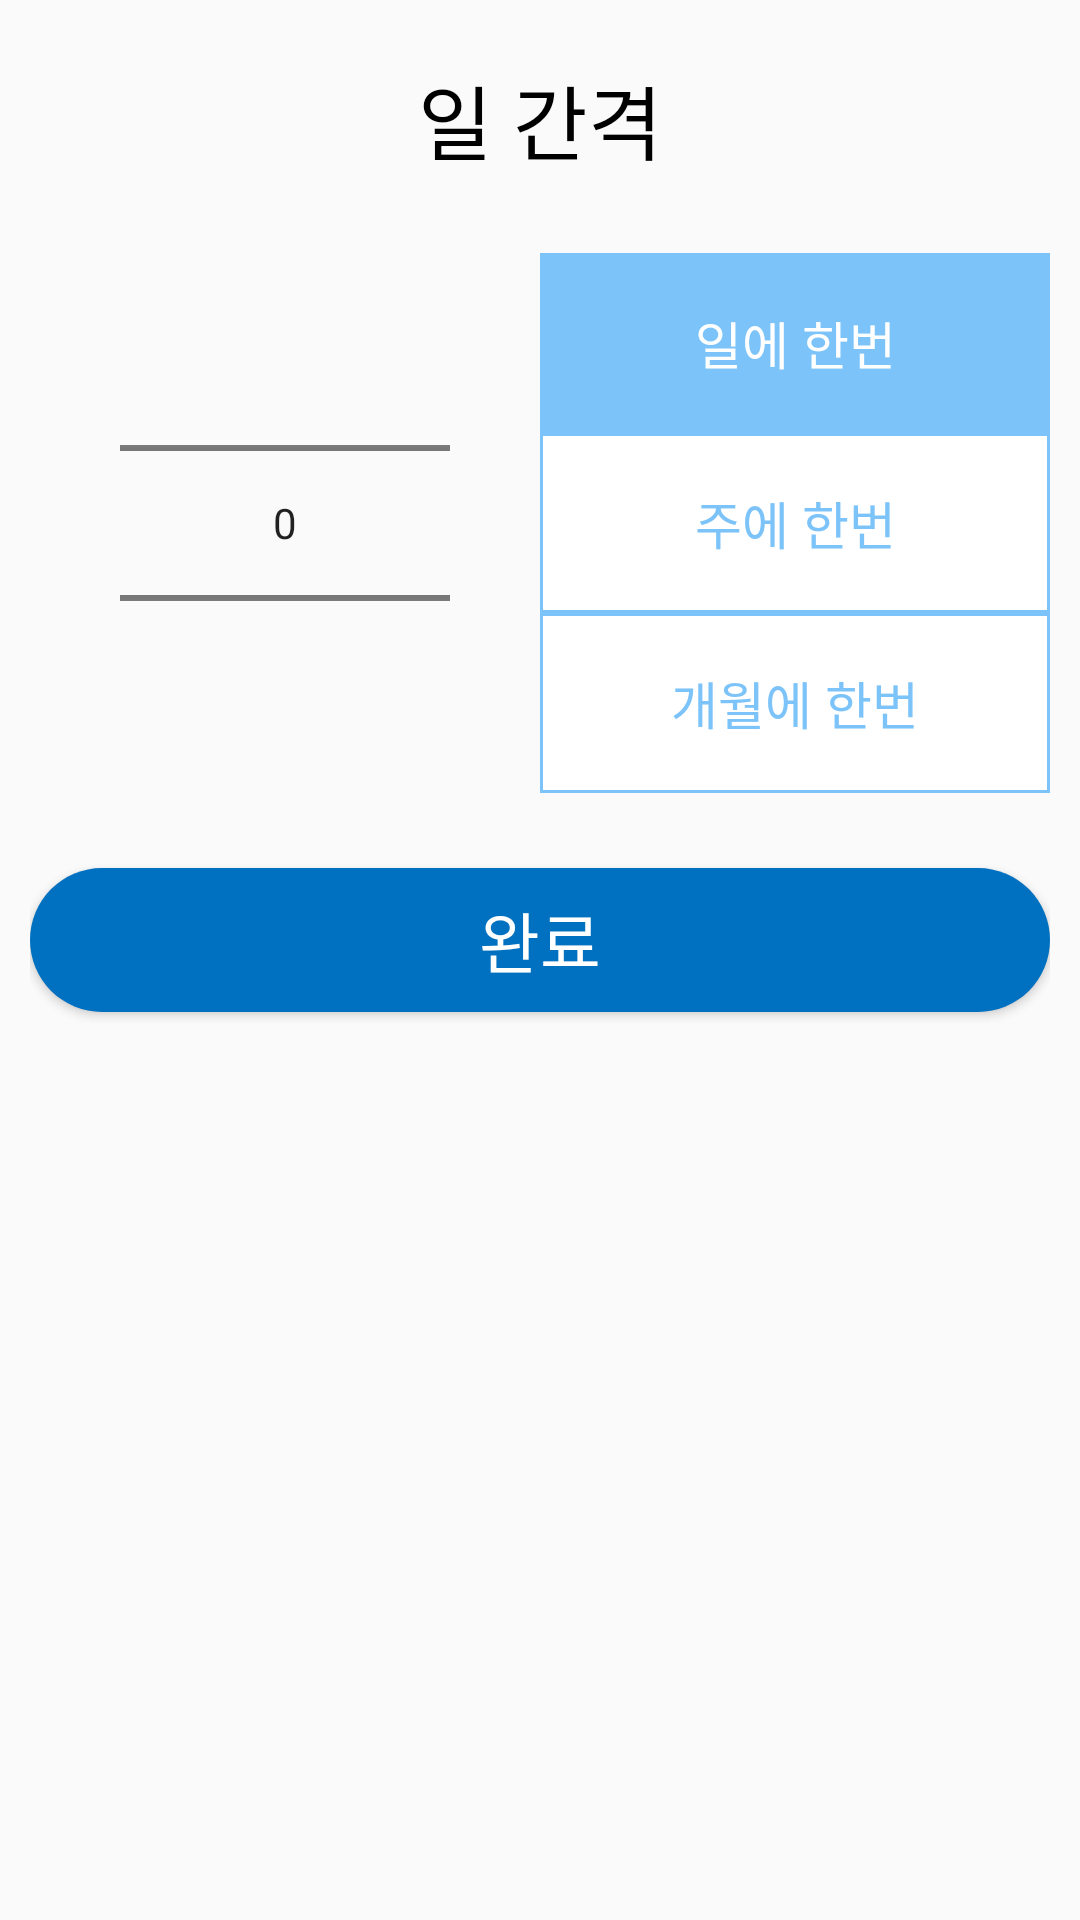

Reconstruct the res/layout file that produces this screen, plus the resources it refers to.
<!-- AndroidManifest.xml: application theme Theme.AppCompat.Light.NoActionBar -->
<!-- res/layout/custom_cyclepicker_day_dialog.xml -->
<?xml version="1.0" encoding="utf-8"?>
<LinearLayout xmlns:android="http://schemas.android.com/apk/res/android"
    android:layout_width="match_parent"
    android:layout_height="wrap_content"
    android:orientation="vertical"
    android:padding="10dp">

    <TextView
        android:id="@+id/tv_cyclepickdlg_day_header"
        style="@style/style_title_text"
        android:layout_width="match_parent"
        android:layout_height="wrap_content"
        android:layout_marginBottom="15dp"
        android:gravity="center"
        android:padding="10dp"
        android:text="일 간격" />

    <LinearLayout
        android:layout_width="match_parent"
        android:layout_height="wrap_content"
        android:orientation="horizontal">

        <NumberPicker
            android:id="@+id/np_cyclepickdlg_day_numberpicker"
            android:layout_width="match_parent"
            android:layout_height="wrap_content"
            android:layout_marginLeft="30dp"
            android:layout_marginRight="30dp"
            android:layout_weight="1" />

        <LinearLayout
            android:layout_width="match_parent"
            android:layout_height="match_parent"
            android:layout_weight="1"
            android:gravity="center"
            android:orientation="vertical">

            <TextView
                android:id="@+id/tv_cyclepickdig_day_day"
                style="@style/style_regular_button_on"
                android:layout_width="match_parent"
                android:layout_height="match_parent"
                android:layout_weight="1"
                android:gravity="center"
                android:text="일에 한번" />

            <TextView
                android:id="@+id/tv_cyclepickdig_day_week"
                style="@style/style_regular_button_off"
                android:layout_width="match_parent"
                android:layout_height="match_parent"
                android:layout_weight="1"
                android:gravity="center"
                android:text="주에 한번" />

            <TextView
                android:id="@+id/tv_cyclepickdig_day_month"
                style="@style/style_regular_button_off"
                android:layout_width="match_parent"
                android:layout_height="match_parent"
                android:layout_weight="1"
                android:gravity="center"
                android:text="개월에 한번" />
        </LinearLayout>
    </LinearLayout>

    <Button
        android:id="@+id/btn_cyclepickdig_day_ok"
        style="@style/style_bold_button_round"
        android:layout_width="match_parent"
        android:layout_height="wrap_content"
        android:layout_marginTop="25dp"
        android:text="완료" />
</LinearLayout>
<!-- resources referenced by this layout -->
<resources>
  <style name="style_bold_button_round">
          <item name="android:background">@drawable/btn_rect_round2_blue</item>
          <item name="fontFamily">@font/inter_semibold</item>
          <item name="android:textColor">@color/colorWhite</item>
          <item name="android:textSize">22dp</item>
      </style>
  <style name="style_regular_button_off">
          <item name="android:background">@drawable/btn_rect_off</item>
          <item name="fontFamily">@font/inter_semibold</item>
          <item name="android:textColor">@color/colorBlueLight</item>
          <item name="android:textSize">17dp</item>
      </style>
  <style name="style_regular_button_on">
          <item name="android:background">@drawable/btn_rect_on</item>
          <item name="fontFamily">@font/inter_semibold</item>
          <item name="android:textColor">@color/colorWhite</item>
          <item name="android:textSize">17dp</item>
      </style>
  <style name="style_title_text">
          <item name="fontFamily">@font/inter_semibold</item>
          <item name="android:textSize">27dp</item>
          <item name="android:textColor">@color/colorBlack</item>
      </style>
  <!-- drawable btn_rect_round2_blue (drawable) -->
  <?xml version="1.0" encoding="utf-8"?>
  <shape xmlns:android="http://schemas.android.com/apk/res/android">
      <solid
          android:color="@color/colorBlue"/>
      <corners
          android:radius="100dp"/>
  </shape>
  <color name="colorWhite">#ffffff</color>
  <!-- drawable btn_rect_off (drawable) -->
  <?xml version="1.0" encoding="utf-8"?>
  <shape xmlns:android="http://schemas.android.com/apk/res/android">
      <solid
          android:color="@color/colorWhite"/>
      <stroke
          android:color="@color/colorBlueLight"
          android:width="1dp"/>
  </shape>
  <color name="colorBlueLight">#7BC3F9</color>
  <!-- drawable btn_rect_on (drawable) -->
  <?xml version="1.0" encoding="utf-8"?>
  <shape xmlns:android="http://schemas.android.com/apk/res/android">
      <solid
          android:color="@color/colorBlueLight"/>
  </shape>
  <color name="colorBlack">#000000</color>
  <color name="colorBlue">#0070C0</color>
</resources>
